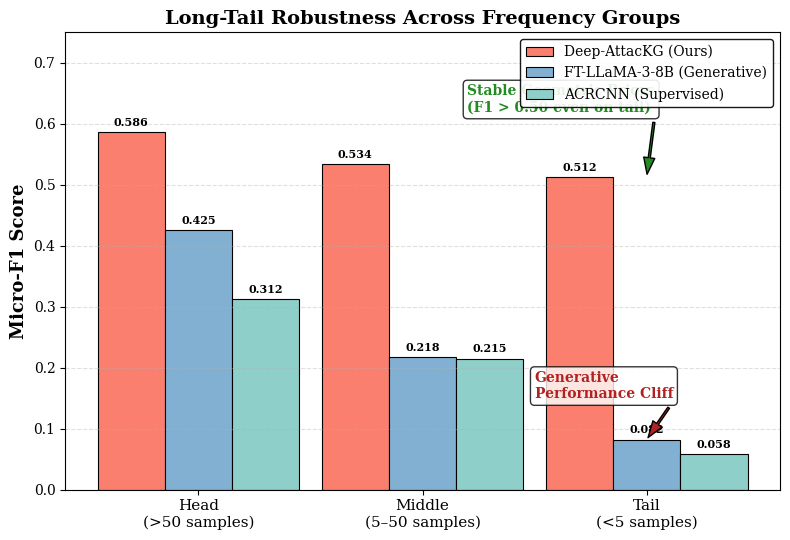

Recreate this plot in Python.
"""
Generate fig_robustness.pdf — Long-Tail Robustness analysis.
Replaces old figure that contained "Neuro-Symbolic (Ours)" text.
Data source: Section 4.3.3 (RQ3: Robustness Analysis) from the paper.
"""
import matplotlib.pyplot as plt
import numpy as np

plt.rcParams['font.family'] = 'serif'
plt.rcParams['font.serif'] = ['Times New Roman'] + plt.rcParams['font.serif']

fig, ax = plt.subplots(figsize=(8, 5.5))

# Frequency groups and corresponding F1 scores
groups = ['Head\n(>50 samples)', 'Middle\n(5–50 samples)', 'Tail\n(<5 samples)']
x = np.arange(len(groups))
width = 0.3

# Deep-AttacKG: stable across groups
deep_attackg_f1 = [0.586, 0.534, 0.512]  # F1 scores from paper description

# LLaMA-3: steep drop on tail
llama3_f1 = [0.425, 0.218, 0.082]  # Performance cliff on tail

# ACRCNN (supervised baseline)
acrcnn_f1 = [0.312, 0.215, 0.058]

bars1 = ax.bar(x - width, deep_attackg_f1, width, label='Deep-AttacKG (Ours)',
               color='#FA7F6F', edgecolor='black', linewidth=0.8)
bars2 = ax.bar(x, llama3_f1, width, label='FT-LLaMA-3-8B (Generative)',
               color='#82B0D2', edgecolor='black', linewidth=0.8)
bars3 = ax.bar(x + width, acrcnn_f1, width, label='ACRCNN (Supervised)',
               color='#8ECFC9', edgecolor='black', linewidth=0.8)

# Add value labels
for bars in [bars1, bars2, bars3]:
    for bar in bars:
        height = bar.get_height()
        ax.annotate(f'{height:.3f}',
                    xy=(bar.get_x() + bar.get_width() / 2, height),
                    xytext=(0, 3), textcoords="offset points",
                    ha='center', va='bottom', fontsize=8, fontweight='bold')

ax.set_ylabel('Micro-F1 Score', fontsize=13, fontweight='bold')
ax.set_xticks(x)
ax.set_xticklabels(groups, fontsize=11)
ax.set_title('Long-Tail Robustness Across Frequency Groups', fontsize=14, fontweight='bold')
ax.legend(loc='upper right', fontsize=10, framealpha=0.9, edgecolor='black')
ax.set_ylim(0, 0.75)
ax.grid(axis='y', linestyle='--', alpha=0.4)

# Add annotation about the performance cliff
ax.annotate('Generative\nPerformance Cliff',
            xy=(2, 0.082), xytext=(1.5, 0.15),
            arrowprops=dict(facecolor='#B22222', shrink=0.05, width=1.5, headwidth=8),
            fontsize=10, color='#B22222', fontweight='bold',
            bbox=dict(boxstyle='round,pad=0.3', facecolor='white', alpha=0.8))

# Add annotation about stability
ax.annotate('Stable Geometric Priors\n(F1 > 0.50 even on tail)',
            xy=(2, 0.512), xytext=(1.2, 0.62),
            arrowprops=dict(facecolor='#228B22', shrink=0.05, width=1.5, headwidth=8),
            fontsize=10, color='#228B22', fontweight='bold',
            bbox=dict(boxstyle='round,pad=0.3', facecolor='white', alpha=0.8))

plt.tight_layout()
plt.savefig('fig_robustness.pdf', format='pdf', dpi=300)
plt.savefig('fig_robustness.png', format='png', dpi=300)
print("Generated: fig_robustness.pdf")
